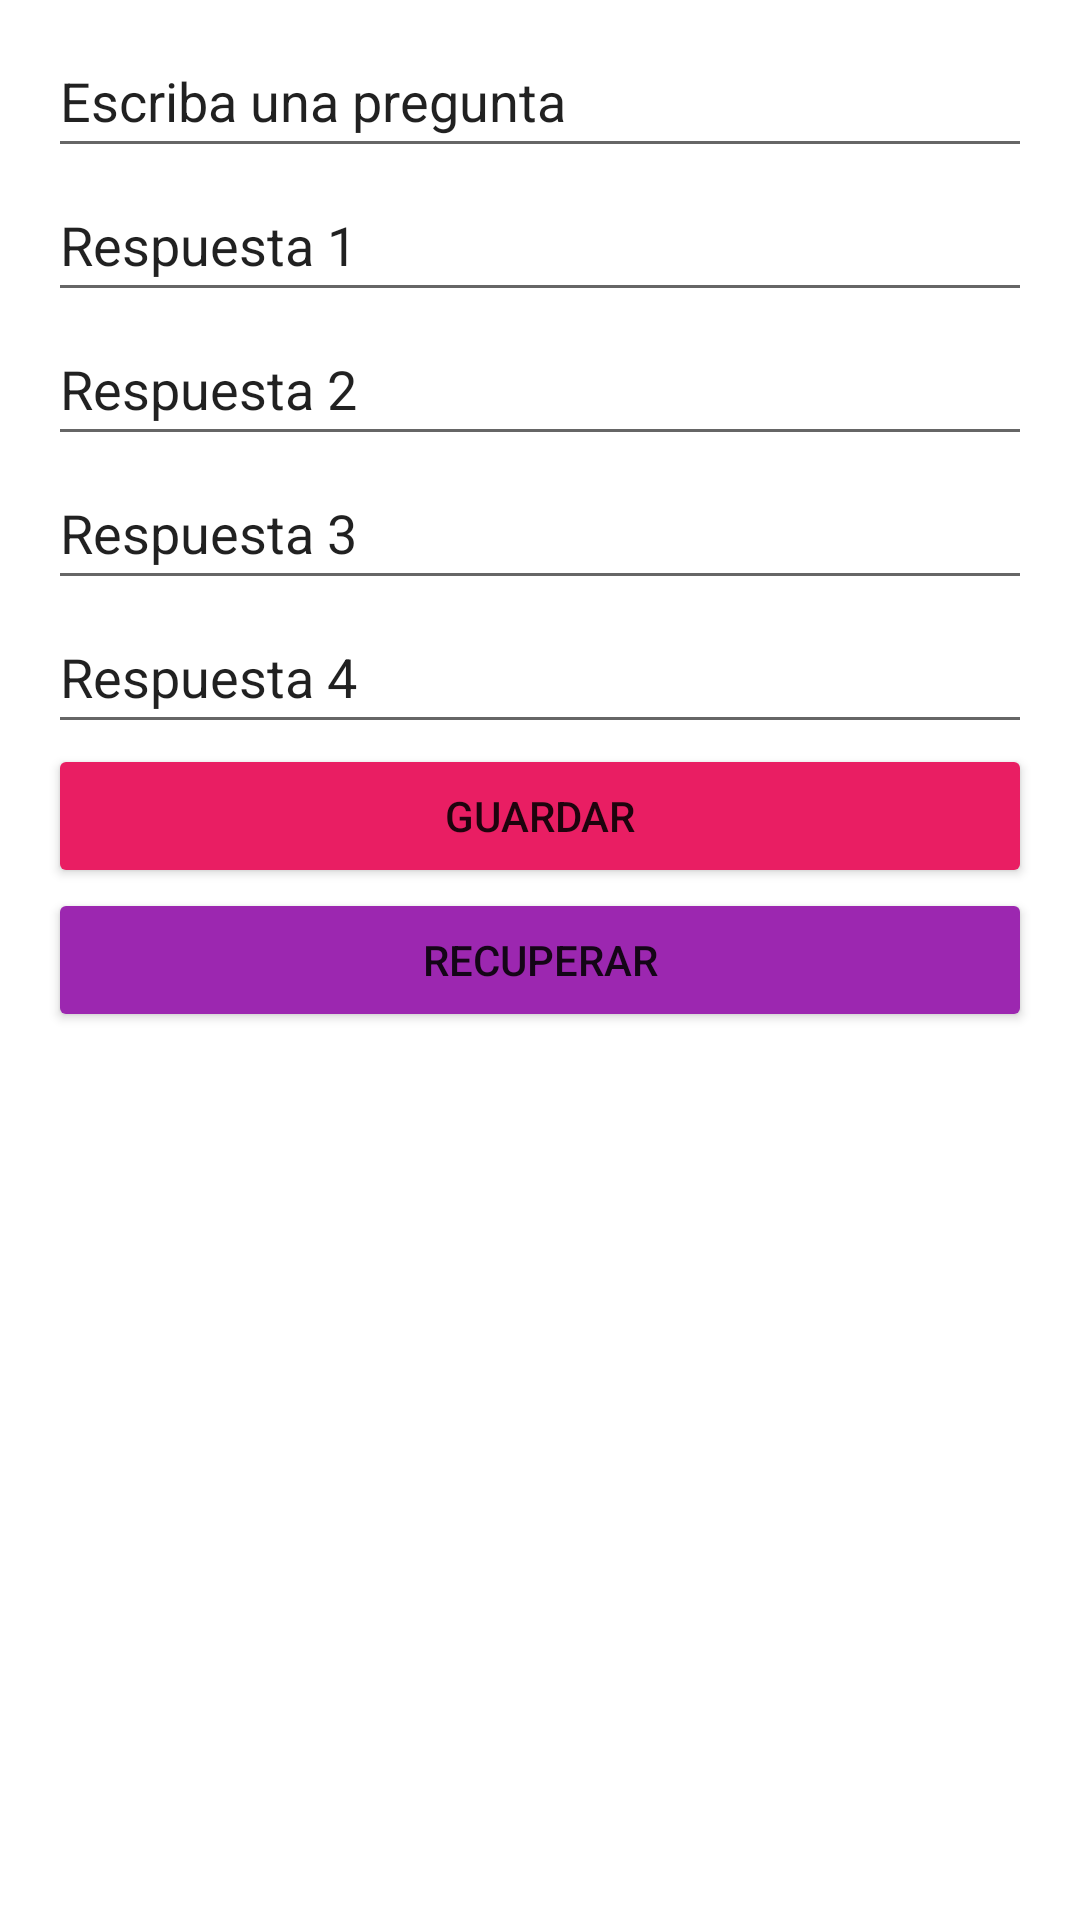

This screen was rendered from an Android layout file. Write that file and the resources it references.
<!-- AndroidManifest.xml: application theme Theme.Proyecto1trimestre -->
<!-- res/layout/activity_crear_encuesta.xml -->
<?xml version="1.0" encoding="utf-8"?>
<LinearLayout xmlns:android="http://schemas.android.com/apk/res/android"
    xmlns:app="http://schemas.android.com/apk/res-auto"
    xmlns:tools="http://schemas.android.com/tools"
    android:layout_width="match_parent"
    android:layout_height="match_parent"
    android:background="#2AB3A7"
    android:backgroundTint="#00000505"
    android:orientation="vertical"
    android:paddingStart="16dp"
    android:paddingTop="8dp"
    android:paddingEnd="16dp"
    android:paddingRight="8dp"
    android:paddingBottom="8dp"
    tools:context=".CrearEncuesta">

    <EditText
        android:id="@+id/pregunta"
        android:layout_width="match_parent"
        android:layout_height="wrap_content"
        android:inputType="textPersonName"
        android:minHeight="48dp"
        android:text="Escriba una pregunta" />

    <EditText
        android:id="@+id/respuesta1"
        android:layout_width="match_parent"
        android:layout_height="wrap_content"
        android:inputType="textPersonName"
        android:minHeight="48dp"
        android:text="Respuesta 1" />

    <EditText
        android:id="@+id/respuesta2"
        android:layout_width="match_parent"
        android:layout_height="wrap_content"
        android:inputType="textPersonName"
        android:minHeight="48dp"
        android:text="Respuesta 2" />

    <EditText
        android:id="@+id/respuesta3"
        android:layout_width="match_parent"
        android:layout_height="wrap_content"
        android:inputType="textPersonName"
        android:minHeight="48dp"
        android:text="Respuesta 3" />

    <EditText
        android:id="@+id/respuesta4"
        android:layout_width="match_parent"
        android:layout_height="wrap_content"
        android:ems="10"
        android:inputType="textPersonName"
        android:minHeight="48dp"
        android:text="Respuesta 4" />

    <Button
        android:id="@+id/botonGuardar"
        android:layout_width="match_parent"
        android:layout_height="wrap_content"
        android:backgroundTint="#E91E63"
        android:text="Guardar" />

    <Button
        android:id="@+id/botonRecuperar"
        android:layout_width="match_parent"
        android:layout_height="wrap_content"
        android:backgroundTint="#9C27B0"
        android:text="Recuperar" />
</LinearLayout>
<!-- resources referenced by this layout -->
<resources>
  <style name="Theme.Proyecto1trimestre" parent="Theme.MaterialComponents.DayNight.DarkActionBar">
          
          <item name="colorPrimary">@color/purple_500</item>
          <item name="colorPrimaryVariant">@color/purple_700</item>
          <item name="colorOnPrimary">@color/white</item>
          
          <item name="colorSecondary">@color/teal_200</item>
          <item name="colorSecondaryVariant">@color/teal_700</item>
          <item name="colorOnSecondary">@color/black</item>
          
          <item name="android:statusBarColor" tools:targetApi="l">?attr/colorPrimaryVariant</item>
          
      </style>
  <!-- not gathered from this repository: default colours our renderer supplied (Android Studio template values) -->
  <color name="purple_500">#FF6200EE</color>
  <color name="purple_700">#FF3700B3</color>
  <color name="teal_200">#FF03DAC5</color>
  <color name="teal_700">#FF018786</color>
  <color name="black">#FF000000</color>
  <color name="white">#FFFFFFFF</color>
</resources>
